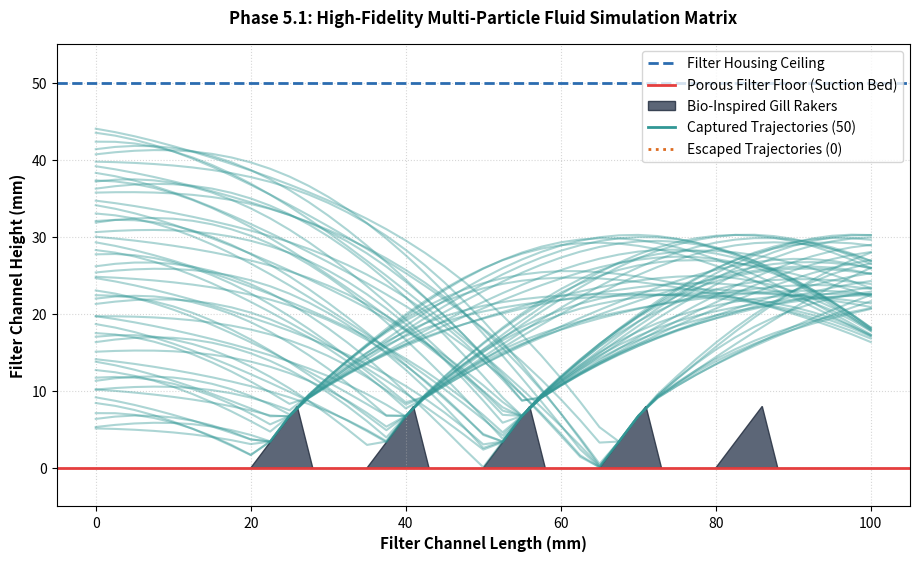

Reproduce this figure in Python.
import math
import random
import matplotlib.pyplot as plt

def run_multi_particle_simulation():
    print("====================================================")
    print("RUNNING: High-Fidelity Sub-Stepping Physics Engine")
    print("====================================================")
    
    # Macro Channel Enclosure Parameters
    channel_length = 100.0
    channel_height = 50.0
    flow_speed_x = 250.0
    time_step = 0.01  # Macro frame rate update interval
    
    # Redefined Clean Downstream-Slanted Fin Geometry
    raker_start_positions = [20.0, 35.0, 50.0, 65.0, 80.0]
    raker_height = 8.0
    raker_width = 8.0        # Total footprint base width (mm)
    peak_offset = 6.0        # Pushes peak 75% downstream for clean hydrodynamic slant
    
    total_particles = 50
    successful_captures = 0
    escaped_particles = 0
    
    plt.figure(figsize=(11, 6))
    random.seed(42)  # Maintain experimental reproducibility
    
    print(f"Processing vector fields for {total_particles} streams...")
    
    for p_id in range(total_particles):
        # Disperse starting elevations symmetrically along the intake mouth
        particle_x = 0.0
        particle_y = 5.0 + (p_id * (40.0 / total_particles)) + random.uniform(-0.5, 0.5)
        
        velocity_y = 0.0
        elapsed_time = 0.0
        
        x_paths = [particle_x]
        y_paths = [particle_y]
        status = "TRACKING"
        
        while particle_x < channel_length:
            # PHYSICS SUB-STEPPING ENGINE (Divides macro frames by 10 to halt tunneling)
            sub_steps = 10
            dt = time_step / sub_steps
            
            for _ in range(sub_steps):
                particle_x += flow_speed_x * dt
                
                # Apply localized downward suction component + vortex micro-vibration
                velocity_y -= 1200.0 * dt  
                wobble = math.sin(elapsed_time * 20 + p_id) * 0.4
                particle_y += (velocity_y * dt) + (wobble / sub_steps)
                
                # COMPREHENSIVE TWO-SLOPE COLLISION MATRIX
                for start_x in raker_start_positions:
                    peak_x = start_x + peak_offset
                    end_x = start_x + raker_width
                    
                    # Initializing dynamic baseline height variable
                    current_wall_height = 0.0
                    
                    # Slope Segment A: Long Gentle Leading Edge
                    if start_x <= particle_x <= peak_x:
                        slope_a = raker_height / peak_offset
                        current_wall_height = slope_a * (particle_x - start_x)
                    
                    # Slope Segment B: Sharp Steep Trailing Edge
                    elif peak_x < particle_x <= end_x:
                        slope_b = raker_height / (raker_width - peak_offset)
                        current_wall_height = raker_height - (slope_b * (particle_x - peak_x))
                    
                    # Execution of strict surface boundary collision constraint
                    if start_x <= particle_x <= end_x:
                        if particle_y <= current_wall_height:
                            # Elastic vector bounce response
                            velocity_y = 210.0  
                            particle_y = current_wall_height + 0.1  # Micro-displacement to clear skin surface
            
            # Global Container Constraints
            if particle_y > channel_height:
                particle_y = channel_height
                velocity_y = -velocity_y * 0.3
                
            elif particle_y <= 0.0:
                particle_y = 0.0
                status = "ESCAPED"
                break
                
            x_paths.append(particle_x)
            y_paths.append(particle_y)
            elapsed_time += time_step
            
        if status == "TRACKING":
            successful_captures += 1
            plt.plot(x_paths, y_paths, color='#319795', alpha=0.4, linewidth=1.5)
        else:
            escaped_particles += 1
            plt.plot(x_paths, y_paths, color='#dd6b20', alpha=0.6, linewidth=1.5, linestyle=':')

    efficiency_percentage = (successful_captures / total_particles) * 100
    
    print("\n----------------------------------------------------")
    print(f"HIGH-FIDELITY DIAGNOSTIC REPORT:")
    print(f"System Efficiency Yield: {efficiency_percentage:.1f}%")
    print("----------------------------------------------------")
    
    # Render Physical Enclosure Elements
    plt.axhline(y=channel_height, color='#2b6cb0', linestyle='--', linewidth=2, label='Filter Housing Ceiling')
    plt.axhline(y=0, color='#e53e3e', linestyle='-', linewidth=2, label='Porous Filter Floor (Suction Bed)')
    
    # Map Clean Continuous Slanted Fins to the Canvas Workspace
    for i, start_x in enumerate(raker_start_positions):
        rx = [start_x, start_x + peak_offset, start_x + raker_width]
        ry = [0.0, raker_height, 0.0]
        label_text = "Bio-Inspired Gill Rakers" if i == 0 else ""
        plt.fill(rx, ry, color='#4a5568', edgecolor='#2d3748', alpha=0.9, label=label_text)
    
    plt.plot([], [], color='#319795', linewidth=2, label=f'Captured Trajectories ({successful_captures})')
    plt.plot([], [], color='#dd6b20', linewidth=2, linestyle=':', label=f'Escaped Trajectories ({escaped_particles})')
    
    plt.xlim(-5, channel_length + 5)
    plt.ylim(-5, channel_height + 5)
    plt.xlabel('Filter Channel Length (mm)', fontsize=11, fontweight='bold')
    plt.ylabel('Filter Channel Height (mm)', fontsize=11, fontweight='bold')
    plt.title(f'Phase 5.1: High-Fidelity Multi-Particle Fluid Simulation Matrix', fontsize=12, fontweight='bold', pad=15)
    plt.grid(True, linestyle=':', alpha=0.5)
    plt.legend(loc='upper right')
    
    plt.show()

if __name__ == "__main__":
    run_multi_particle_simulation()
